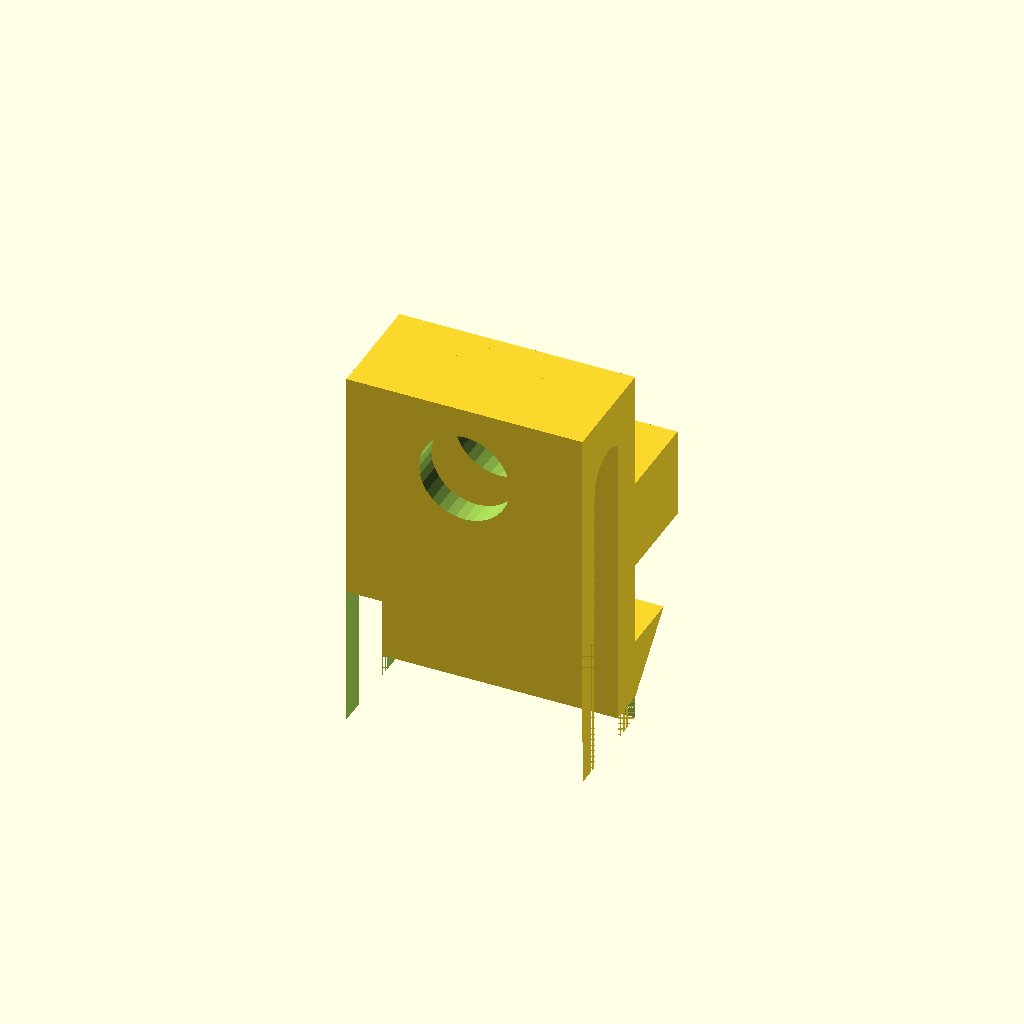
Cell 1 — every parameter at its default value.
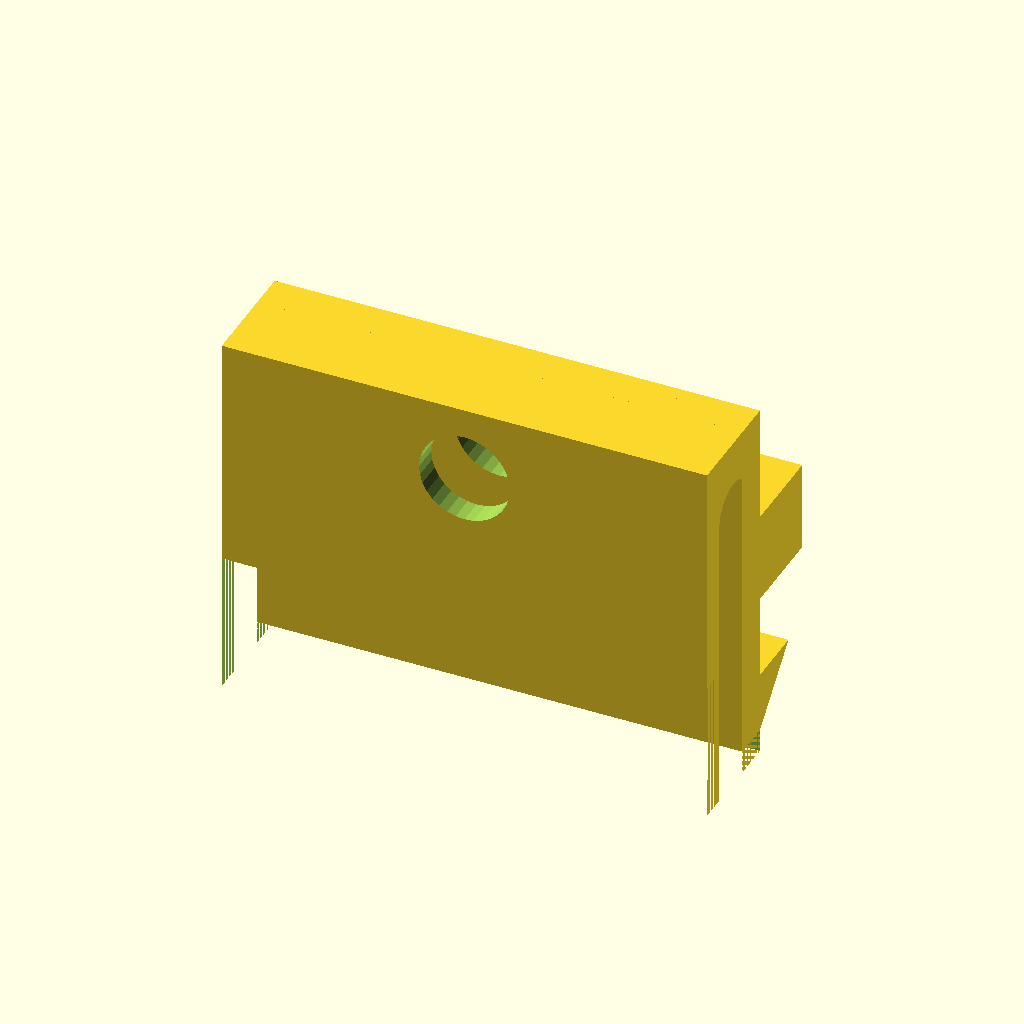
Cell 2: top_hole_width = 22 (everything else at default).
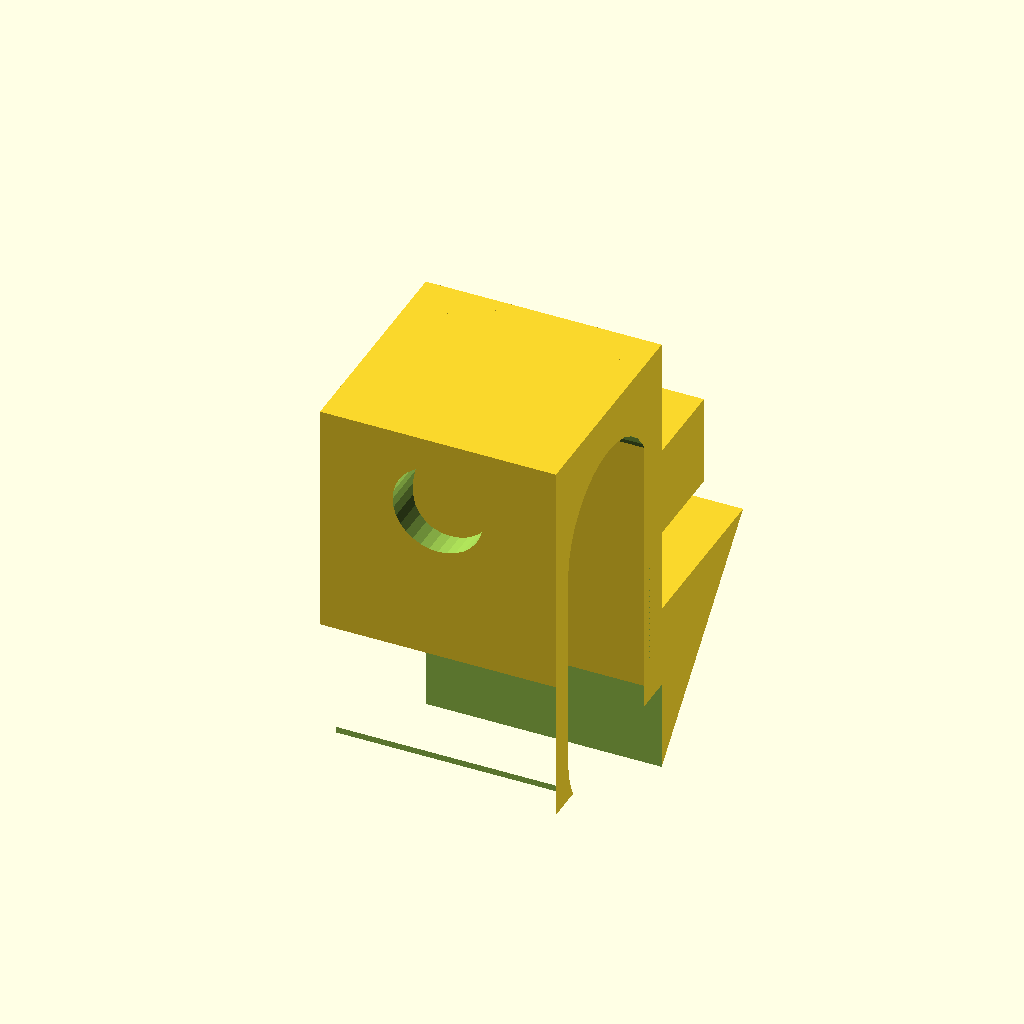
Cell 3 — top_hole_length set to 10, the other parameters unchanged.
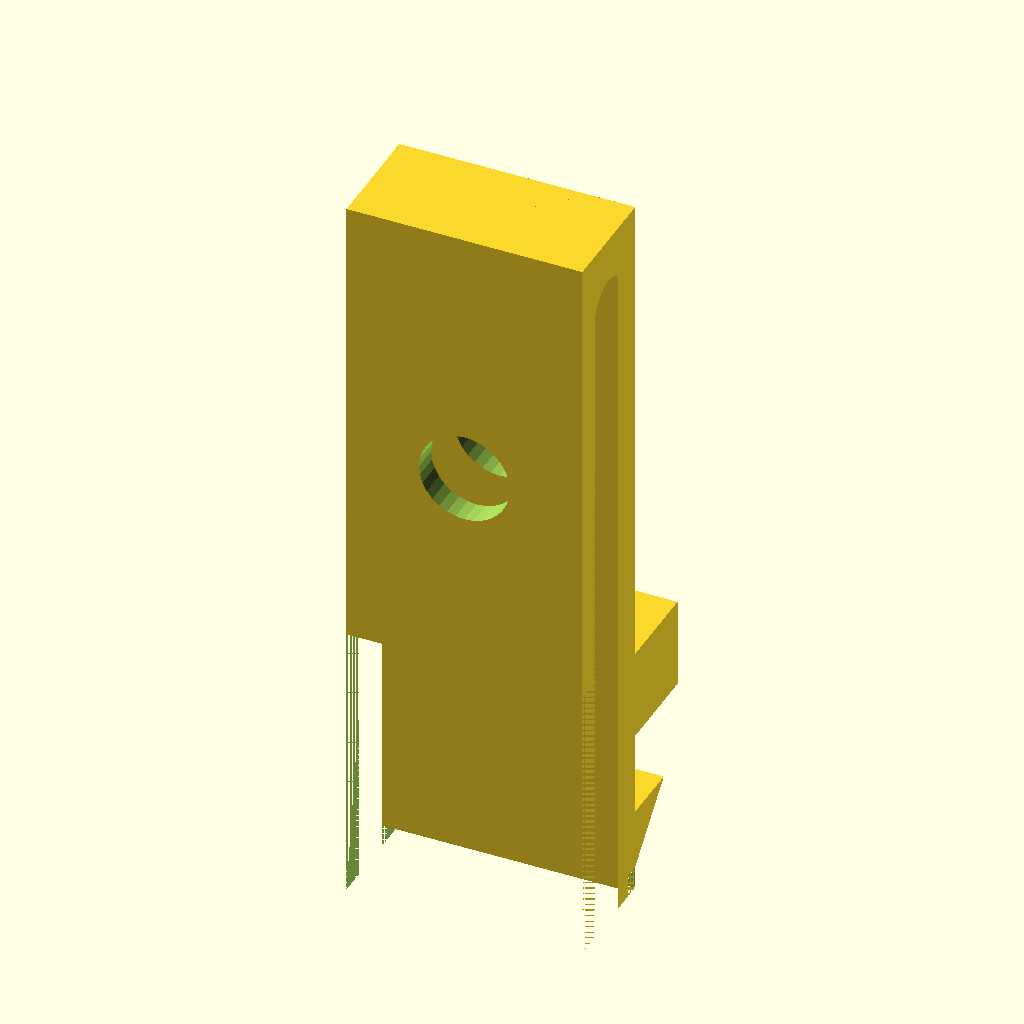
Cell 4 — bar_top_to_pocket_bottom set to 16.6, the other parameters unchanged.
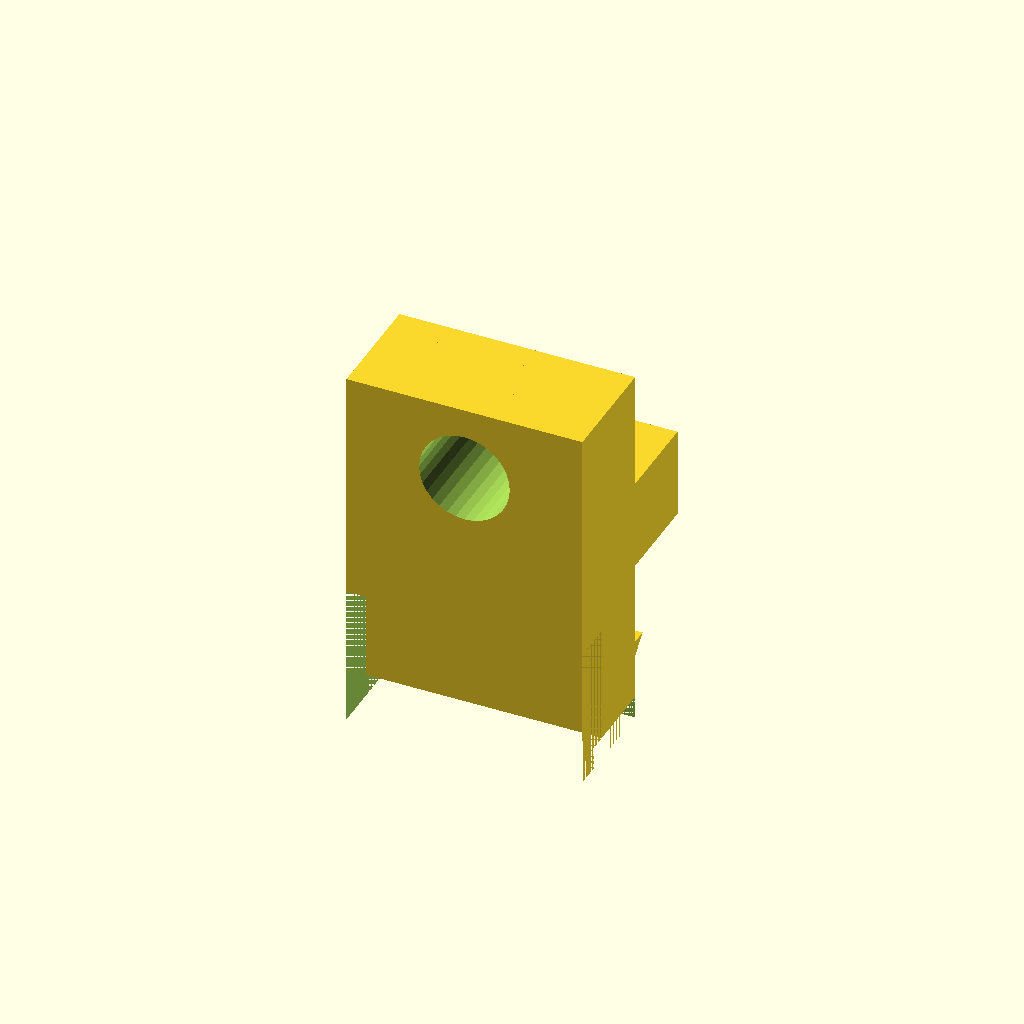
Cell 5: the same model with wall_size = 2.
One fixed orthographic camera (rotation 55°, 0°, 25°; colour scheme Cornfield) for every cell.
Source of the model, scad/dogtra_x_lanyard_clip.scad:
top_hole_width = 11;
top_hole_length = 5;
pocket_bottom_diameter = 5;
bar_top_to_pocket_bottom = 8.3;
wall_size = 1;
back_hole_height = 4;
back_bar_length = 4;
back_bar_height = 4;
gap = 0.3;
center_cutout_depth = top_hole_length - wall_size * 2 - gap;

module center_cutout(){
    translate([0, 0, wall_size * -2]) 
    rotate([0,90,0])
    hull(){
        translate([bar_top_to_pocket_bottom - center_cutout_depth/2,0,0])
        cylinder(d = center_cutout_depth, h = top_hole_width + 1, $fn=32, center = true);
        translate([-bar_top_to_pocket_bottom + center_cutout_depth/2,0,0])
        cylinder(d = center_cutout_depth, h = top_hole_width + 1, $fn=32, center = true);
    }
}
module locking_tab(){
    rotate([0, 90, 0])
    linear_extrude(height = top_hole_width - gap * 2, center = true)
    polygon(points = [[0, 0], [center_cutout_depth, 0], [0, center_cutout_depth]]);
}
difference(){

    union(){
        difference(){
            cube([top_hole_width - gap*2, top_hole_length, bar_top_to_pocket_bottom * 2], center = true);
            center_cutout();

            //rear wall short cutout
            translate([0,-top_hole_length/2 + wall_size/2,-bar_top_to_pocket_bottom * 1.25])
            cube([top_hole_width - gap*2, wall_size * 2, bar_top_to_pocket_bottom * 2], center = true);
        }

        translate([0,top_hole_length/2,-bar_top_to_pocket_bottom + back_hole_height - gap])
        locking_tab();

        //thicker front to support locking tab strentgh
        translate([0,center_cutout_depth/2,0])
        cube([top_hole_width - gap*2, wall_size, bar_top_to_pocket_bottom * 2], center = true);
    }

    //mounting hole
    translate([0,0,5])
    rotate([0,90,90])
    cylinder(d = 4, h = top_hole_length * 4, center = true, $fn = 32);

    //front bar under-latch cutout
    translate([0,top_hole_length/2 - wall_size,-bar_top_to_pocket_bottom * 2 + 1 ])
    cube([top_hole_width - gap*2, wall_size * 2, bar_top_to_pocket_bottom * 2], center = true);
}
//locking block to prevent twist out
translate([0,back_bar_length/2 +  top_hole_length/2,-bar_top_to_pocket_bottom + back_hole_height - gap*2 + back_bar_height/2 + back_bar_height])
cube([top_hole_width - gap * 2, back_bar_length, back_bar_length], center = true);
Customizer parameters (derived from the source; name, type, default, range or options):
top_hole_width: number, default 11
top_hole_length: number, default 5
pocket_bottom_diameter: number, default 5
bar_top_to_pocket_bottom: number, default 8.3
wall_size: number, default 1
back_hole_height: number, default 4
back_bar_length: number, default 4
back_bar_height: number, default 4
gap: number, default 0.3
